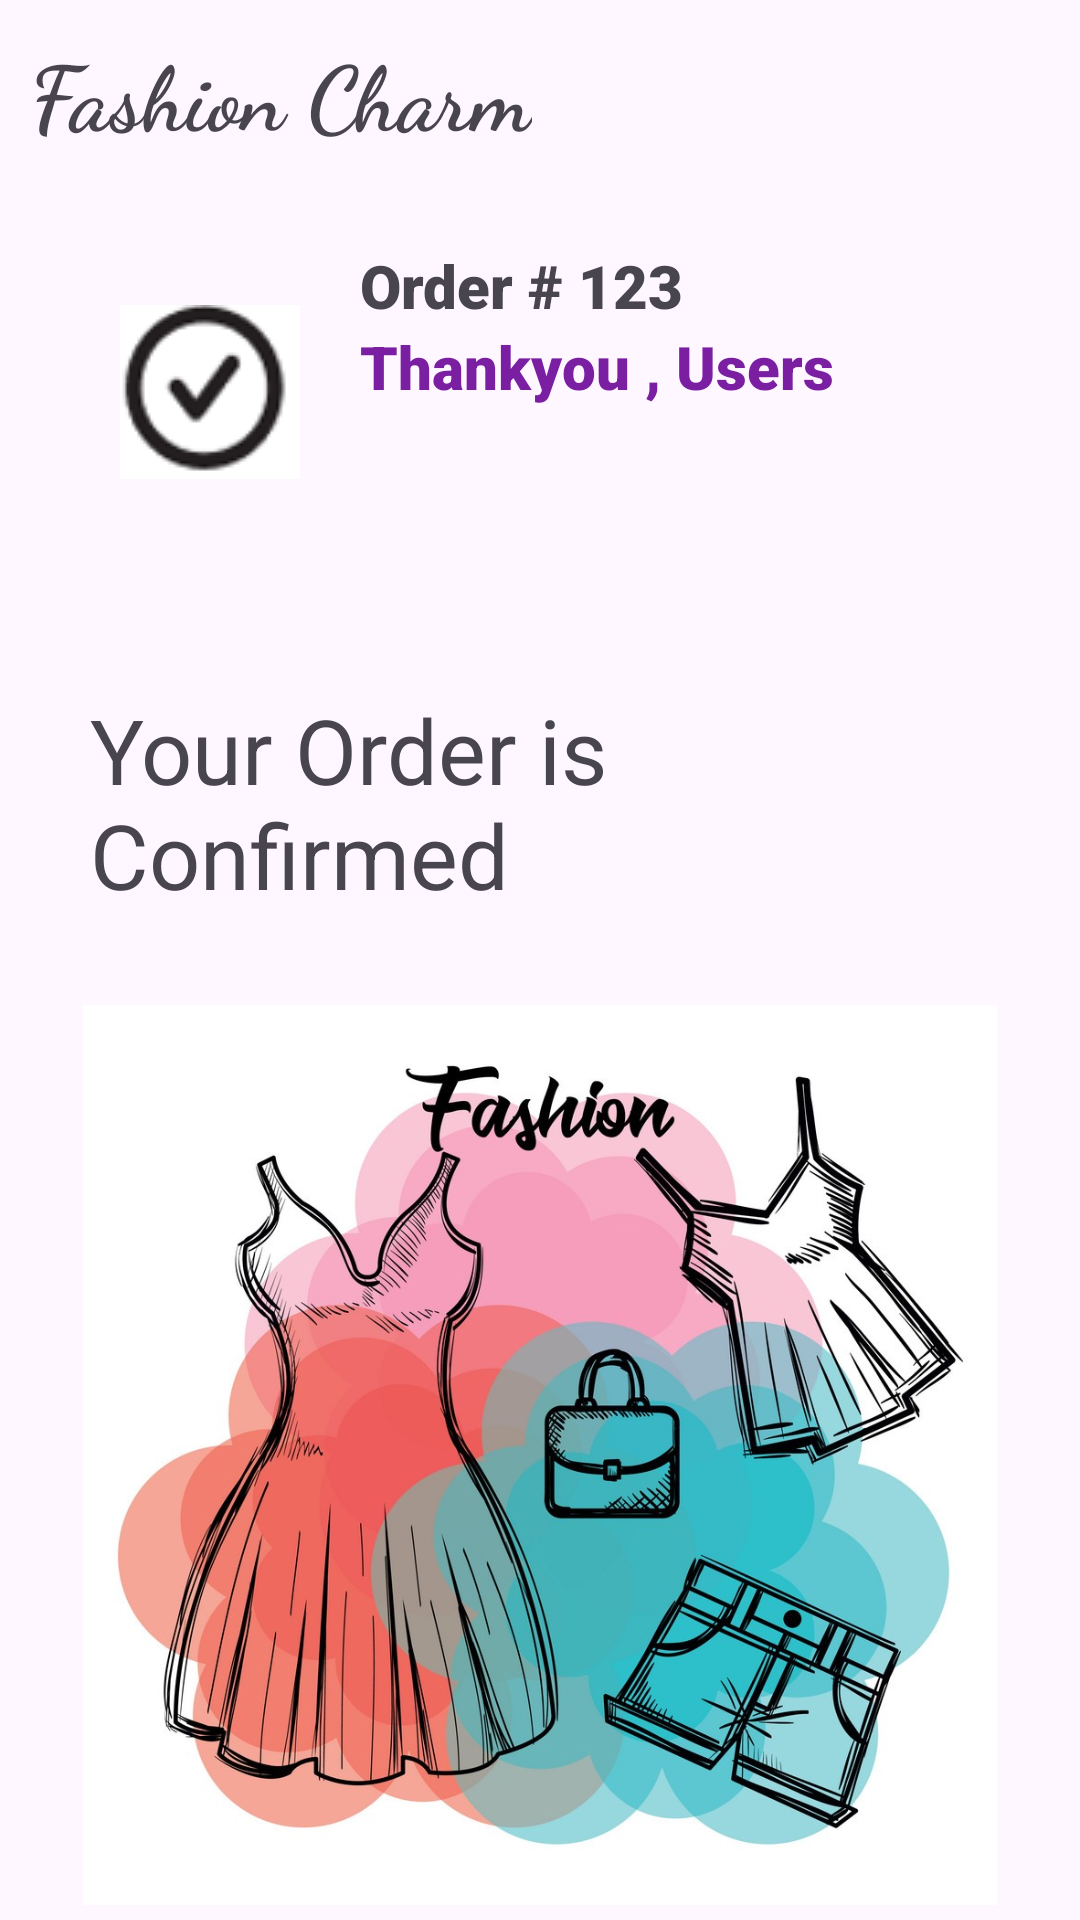

Here is an Android app screen rendered from its layout file. Give the layout XML and the strings, colors and styles it references.
<!-- AndroidManifest.xml: application theme Theme.FashionCharm -->
<!-- res/layout/activity_confirm.xml -->
<?xml version="1.0" encoding="utf-8"?>
<LinearLayout xmlns:android="http://schemas.android.com/apk/res/android"
    xmlns:app="http://schemas.android.com/apk/res-auto"
    xmlns:tools="http://schemas.android.com/tools"
    android:layout_width="match_parent"
    android:layout_height="match_parent"
    android:orientation="vertical"
    tools:context=".confirmActivity">
    <TextView
        android:layout_width="wrap_content"
        android:layout_height="wrap_content"
        android:text="Fashion Charm"
        android:textSize="30sp"
        android:fontFamily="cursive"
        android:textStyle="bold"
        android:layout_margin="10dp"
        />
    <LinearLayout
        android:layout_width="wrap_content"
        android:layout_height="wrap_content"
        android:orientation="horizontal"
        android:layout_margin="20dp">
        <ImageView
            android:layout_width="wrap_content"
            android:layout_height="wrap_content"
            android:src="@drawable/verify"
            android:layout_margin="20dp"/>
        <LinearLayout
            android:layout_width="wrap_content"
            android:layout_height="wrap_content"
            android:orientation="vertical">
            <TextView
                android:layout_width="wrap_content"
                android:layout_height="wrap_content"
                android:text="Order # 123"
                android:textStyle="bold"
                android:fontFamily="sans-serif-black"
                android:textSize="20sp"/>
            <TextView
                android:layout_width="wrap_content"
                android:layout_height="wrap_content"
                android:text="Thankyou , Users"
                android:textStyle="bold"
                android:textColor="#7B1FA2"
                android:fontFamily="sans-serif-black"
                android:textSize="20sp"/>
        </LinearLayout>
    </LinearLayout>
<TextView
    android:layout_width="wrap_content"
    android:layout_height="wrap_content"
    android:text="Your Order is Confirmed"
    android:textSize="30sp"
    android:layout_margin="30dp"/>
    <ImageView
        android:layout_width="wrap_content"
        android:layout_height="300dp"
        android:src="@drawable/fashion"/>
    <TextView
        android:layout_width="wrap_content"
        android:layout_height="wrap_content"

        android:layout_marginTop="40dp"
        android:text="You'll received a confirmation email with your order number shortly"
        android:textSize="20sp"/>
</LinearLayout>
<!-- resources referenced by this layout -->
<resources>
  <!-- drawable fashion: jpg bitmap (drawable, 173476 bytes) -->
  <!-- drawable verify: png bitmap (drawable, 3465 bytes) -->
  <style name="Theme.FashionCharm" parent="Base.Theme.FashionCharm" />
  <style name="Base.Theme.FashionCharm" parent="Theme.Material3.DayNight.NoActionBar">
          
          
      </style>
</resources>
